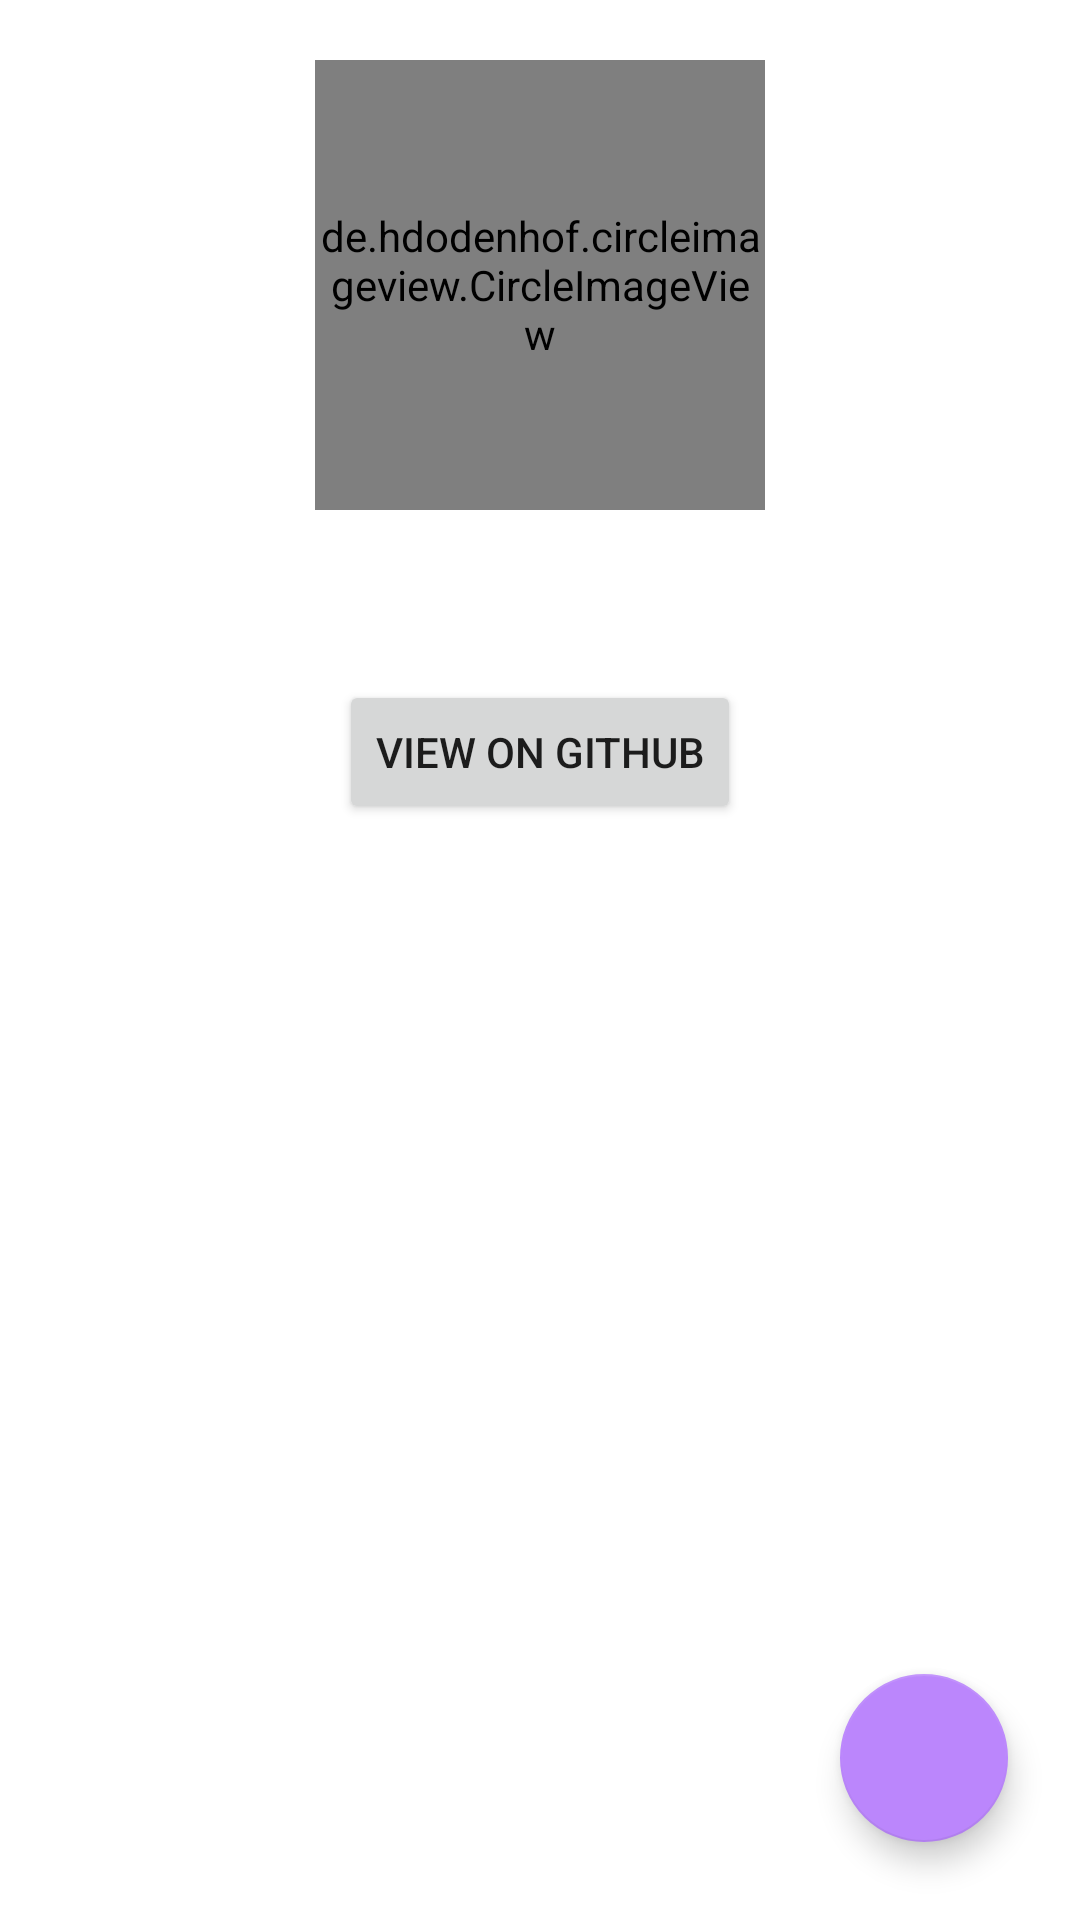

Layout XML and referenced resources for this Android screen:
<!-- AndroidManifest.xml: application theme Theme.GithubUser -->
<!-- res/layout/activity_user_detail.xml -->
<?xml version="1.0" encoding="utf-8"?>
<RelativeLayout xmlns:android="http://schemas.android.com/apk/res/android"
    xmlns:app="http://schemas.android.com/apk/res-auto"
    xmlns:tools="http://schemas.android.com/tools"
    android:layout_width="match_parent"
    android:layout_height="match_parent"
    android:fillViewport="true"
    android:orientation="vertical"
    tools:context=".ui.UserDetailActivity">

    <com.google.android.material.floatingactionbutton.FloatingActionButton
        android:id="@+id/action_favorite"
        android:layout_width="wrap_content"
        android:layout_height="wrap_content"
        android:layout_alignParentEnd="true"
        android:layout_alignParentBottom="true"
        android:layout_gravity="end|bottom"
        android:layout_marginStart="15dp"
        android:layout_marginTop="15dp"
        android:layout_marginEnd="24dp"
        android:layout_marginBottom="26dp"
        android:contentDescription="@string/share"
        android:src="@drawable/ic_favorite_border_24"
        app:backgroundTint="@color/purple_200"
        app:layout_constraintBottom_toBottomOf="parent"
        app:layout_constraintEnd_toEndOf="parent"
        tools:ignore="MissingConstraints" />

    <ScrollView
        android:id="@+id/scrollView"
        android:layout_width="match_parent"
        android:layout_height="wrap_content"
        android:fillViewport="true">

        <LinearLayout
            android:id="@+id/linear_layout_wrapper"
            android:layout_width="match_parent"
            android:layout_height="wrap_content"
            android:orientation="vertical"
            tools:ignore="MissingConstraints">


            <LinearLayout
                android:id="@+id/linearLayout"
                android:layout_width="match_parent"
                android:layout_height="wrap_content"
                android:gravity="center_horizontal"
                android:orientation="vertical"
                app:layout_constraintEnd_toEndOf="parent"
                app:layout_constraintStart_toStartOf="parent"
                app:layout_constraintTop_toTopOf="parent">

                <de.hdodenhof.circleimageview.CircleImageView
                    android:id="@+id/detail_photo"
                    android:layout_width="150dp"
                    android:layout_height="150dp"
                    android:layout_marginTop="20dp"
                    app:civ_border_color="#fff"
                    app:civ_border_width="2dp"
                    app:layout_constraintEnd_toEndOf="parent"
                    app:layout_constraintHorizontal_bias="0.496"
                    app:layout_constraintStart_toStartOf="parent"
                    app:layout_constraintTop_toTopOf="parent"
                    tools:ignore="MissingConstraints"
                    tools:src="@tools:sample/avatars" />

                <ProgressBar
                    android:id="@+id/progressBar"
                    style="?android:attr/progressBarStyle"
                    android:layout_width="wrap_content"
                    android:layout_height="wrap_content"
                    android:layout_gravity="center_vertical|center_horizontal"
                    android:visibility="gone"
                    app:layout_constraintBottom_toBottomOf="parent"
                    app:layout_constraintEnd_toEndOf="parent"
                    app:layout_constraintHorizontal_bias="0.498"
                    app:layout_constraintStart_toStartOf="parent"
                    app:layout_constraintTop_toBottomOf="@+id/tab_layout_container"
                    app:layout_constraintVertical_bias="0.443"
                    tools:visibility="visible" />

                <TextView
                    android:id="@+id/tv_name"
                    android:layout_width="wrap_content"
                    android:layout_height="wrap_content"
                    android:layout_marginTop="0dp"
                    android:textSize="20sp"
                    android:textStyle="bold"
                    app:layout_constraintEnd_toEndOf="parent"
                    app:layout_constraintStart_toStartOf="parent"
                    app:layout_constraintTop_toBottomOf="@+id/detail_photo"
                    tools:text="@string/name" />

                <TextView
                    android:id="@+id/tv_username"
                    android:layout_width="wrap_content"
                    android:layout_height="wrap_content"
                    android:layout_marginTop="0dp"
                    android:textSize="16sp"
                    app:layout_constraintStart_toStartOf="@+id/tv_name"
                    app:layout_constraintTop_toBottomOf="@+id/tv_name"
                    tools:text="@string/username" />

                <TextView
                    android:id="@+id/tv_loc"
                    android:layout_width="wrap_content"
                    android:layout_height="wrap_content"
                    android:layout_marginTop="5dp"
                    android:textSize="18sp"
                    android:visibility="gone"
                    app:layout_constraintStart_toStartOf="@+id/tv_username"
                    app:layout_constraintTop_toBottomOf="@+id/tv_username"
                    tools:text="@string/location" />

                <TextView
                    android:id="@+id/tv_company"
                    android:layout_width="wrap_content"
                    android:layout_height="wrap_content"
                    android:layout_marginTop="0dp"
                    android:textSize="18sp"
                    android:visibility="gone"
                    app:layout_constraintStart_toStartOf="@+id/tv_loc"
                    app:layout_constraintTop_toBottomOf="@+id/tv_loc"
                    tools:text="@string/company" />

                <TextView
                    android:id="@+id/tv_bio"
                    android:layout_width="wrap_content"
                    android:layout_height="wrap_content"
                    android:layout_marginLeft="5dp"
                    android:layout_marginTop="0dp"
                    android:layout_marginRight="5dp"
                    android:gravity="center"
                    android:textSize="16sp"
                    android:visibility="gone"
                    app:layout_constraintStart_toStartOf="@+id/tv_company"
                    app:layout_constraintTop_toBottomOf="@+id/tv_company"
                    tools:text="@string/bio" />

                <Button
                    android:id="@+id/btn_view"
                    android:layout_width="wrap_content"
                    android:layout_height="wrap_content"
                    android:layout_margin="8dp"
                    android:text="@string/open_github"
                    app:layout_constraintStart_toStartOf="@+id/tv_bio"
                    app:layout_constraintTop_toBottomOf="@+id/tv_bio" />

                <TableLayout
                    android:id="@+id/tableLayout"
                    android:layout_width="fill_parent"
                    android:layout_height="wrap_content"
                    android:layout_marginTop="5dp"
                    android:stretchColumns="0,1"
                    app:layout_constraintStart_toStartOf="@+id/tv_bio"
                    app:layout_constraintTop_toBottomOf="@+id/tv_bio">

                    <TableRow
                        android:id="@+id/follow_sec"
                        android:layout_width="fill_parent"
                        android:layout_height="wrap_content">

                        <TextView
                            android:id="@+id/tv_followers"
                            android:layout_column="0"
                            android:gravity="center"
                            android:textSize="16sp"
                            android:textStyle="bold"
                            tools:text="@string/followers"></TextView>

                        <TextView
                            android:id="@+id/tv_following"
                            android:layout_column="1"
                            android:gravity="center"
                            android:textSize="16sp"
                            android:textStyle="bold"
                            tools:text="@string/following"></TextView>

                    </TableRow>
                </TableLayout>
            </LinearLayout>


            <LinearLayout
                android:id="@+id/tab_layout_container"
                android:layout_width="match_parent"
                android:layout_height="wrap_content"
                android:orientation="vertical"
                app:layout_constraintEnd_toEndOf="parent"
                app:layout_constraintStart_toStartOf="parent"
                app:layout_constraintTop_toBottomOf="@+id/linearLayout">

                <com.google.android.material.tabs.TabLayout
                    android:id="@+id/tabs"
                    android:layout_width="match_parent"
                    android:layout_height="match_parent"
                    android:overScrollMode="never"
                    app:tabGravity="fill" />

                <androidx.core.widget.NestedScrollView
                    android:layout_width="match_parent"
                    android:layout_height="match_parent"
                    android:fillViewport="true"
                    app:layout_behavior="com.google.android.material.appbar.AppBarLayout$ScrollingViewBehavior">

                    <androidx.viewpager2.widget.ViewPager2
                        android:id="@+id/view_pager"
                        android:layout_width="match_parent"
                        android:layout_height="match_parent" />
                </androidx.core.widget.NestedScrollView>

            </LinearLayout>
        </LinearLayout>

    </ScrollView>



</RelativeLayout>
<!-- resources referenced by this layout -->
<resources>
  <color name="purple_200">#FFBB86FC</color>
  <string name="bio">Bio</string>
  <string name="company">Company</string>
  <string name="followers">Followers</string>
  <string name="following">Following</string>
  <string name="location">Location</string>
  <string name="name">Name</string>
  <string name="open_github">View on Github</string>
  <string name="share">Share</string>
  <string name="username">username</string>
  <style name="Theme.GithubUser" parent="Theme.MaterialComponents.DayNight.DarkActionBar">
          
          <item name="colorPrimary">@color/black</item>
          <item name="colorPrimaryVariant">@color/black</item>
          <item name="colorOnPrimary">@color/white</item>
          
          <item name="colorSecondary">@color/teal_200</item>
          <item name="colorSecondaryVariant">@color/teal_700</item>
          <item name="colorOnSecondary">@color/white</item>
          
          <item name="android:statusBarColor" tools:targetApi="l">?attr/colorPrimaryVariant</item>
          
      </style>
  <color name="black">#FF000000</color>
  <color name="white">#FFFFFFFF</color>
  <color name="teal_200">#FF03DAC5</color>
  <color name="teal_700">#FF018786</color>
</resources>
